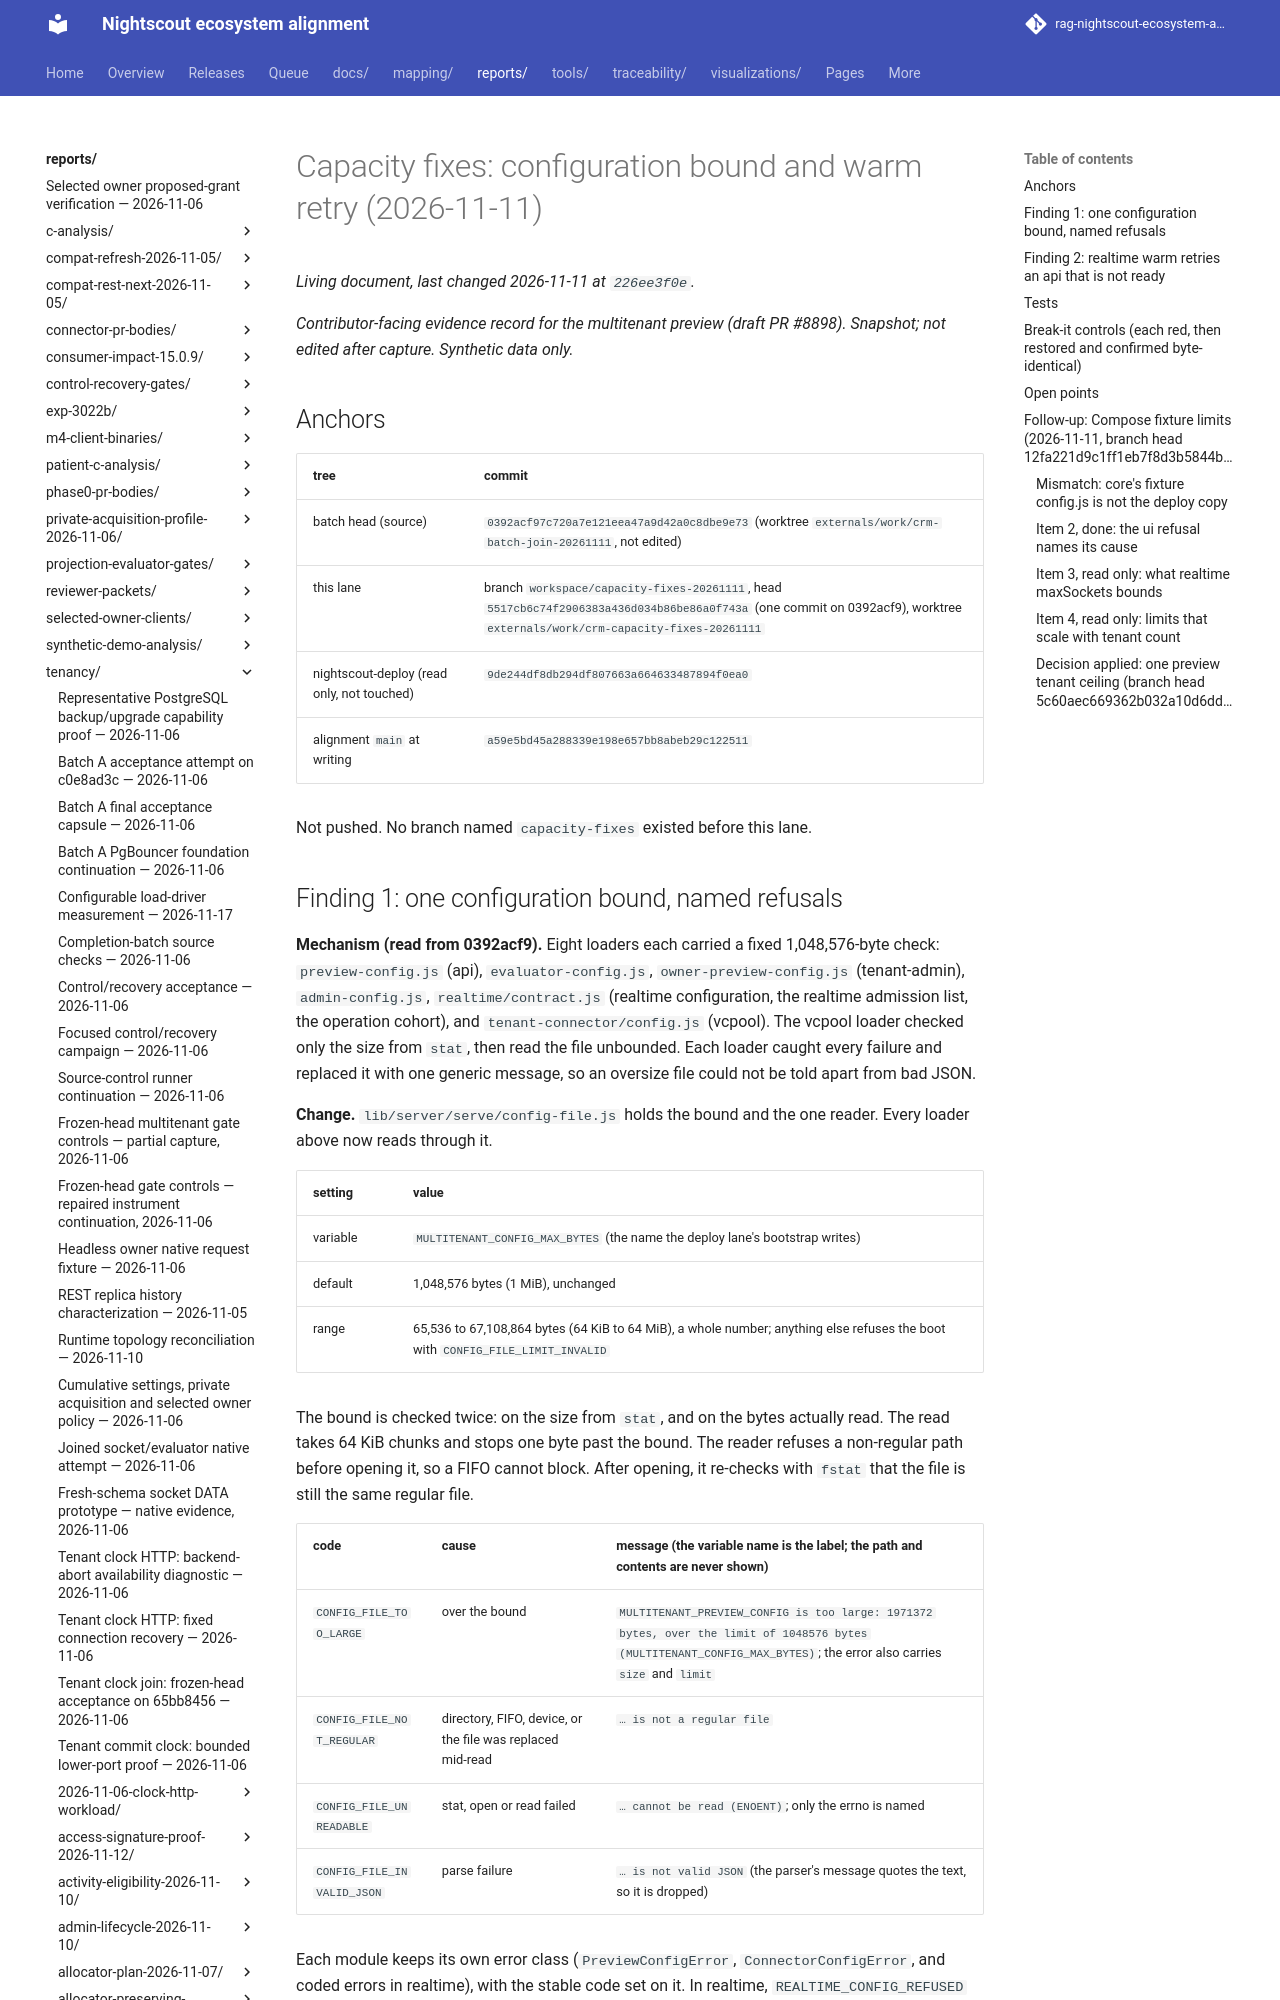

repository: bewest/rag-nightscout-ecosystem-alignment · page: reports/tenancy/capacity-fixes-2026-11-11/index.html · generator: mkdocs

# Capacity fixes: configuration bound and warm retry (2026-11-11)

*Contributor-facing evidence record for the multitenant preview (draft PR #8898). Snapshot; not edited after capture. Synthetic data only.*

## Anchors

| tree | commit |
|---|---|
| batch head (source) | `0392acf97c720a7e121eea47a9d42a0c8dbe9e73` (worktree `externals/work/crm-batch-join-20261111`, not edited) |
| this lane | branch `workspace/capacity-fixes-20261111`, head `5517cb6c74f2906383a436d034b86be86a0f743a` (one commit on 0392acf9), worktree `externals/work/crm-capacity-fixes-20261111` |
| nightscout-deploy (read only, not touched) | `9de244df8db294df807663a664633487894f0ea0` |
| alignment `main` at writing | `a59e5bd45a288339e198e657bb8abeb29c122511` |

Not pushed. No branch named `capacity-fixes` existed before this lane.
